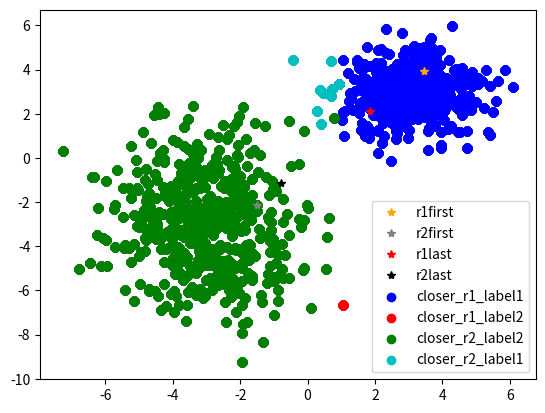

Reproduce this figure in Python.
import matplotlib.pyplot as plt
import numpy as np
import random

alpha = 10E-5
color1 = 'b'
color2 = 'r'
color3 = 'g'
color4 = 'c'


def generate_Points() -> (np.ndarray, np.ndarray, np.ndarray):
    mean = [3, 3]
    cov = [[1, 0], [0, 1]]
    a = np.random.multivariate_normal(mean, cov, 500).T
    mean = [-3, -3]
    cov = [[2, 0], [0, 5]]
    b = np.random.multivariate_normal(mean, cov, 500).T
    c = np.concatenate((a, b), axis=1)
    c = c.T
    np.random.shuffle(c)
    c = c.T
    # x = c[0]
    # y = c[1]
    # plt.plot(x, y, 'x')
    # plt.scatter(a[0], a[1], marker='1', label="a")
    # plt.scatter(b[0], b[1], marker='1', label="b")
    # plt.axis('equal')
    # plt.show()
    return a, b, c


def exercise2(a: np.ndarray, b: np.ndarray, c: np.ndarray):
    points_closer_r1_label1: list = []
    points_closer_r1_label2: list = []
    points_closer_r2_label1: list = []
    points_closer_r2_label2: list = []

    r1List: list = []
    r2List: list = []

    r1 = random.choice(a.T)
    r2 = random.choice(b.T)
    r1List.append(r1)
    r2List.append(r2)

    iterations = 100
    d1: float = 0.0
    d2: float = 0.0
    n_examples = 1000
    for i in range(iterations):
        for point in c.T:
            r1Closeness: float = np.sqrt((r1[0] - point[0]) ** 2 + (r1[0] - point[0]) ** 2)
            r2Closeness: float = np.sqrt((r2[0] - point[0]) ** 2 + (r2[0] - point[0]) ** 2)
            d1 = d1 + (point - r1)
            d2 = d2 + (point - r2)
            if r1Closeness < r2Closeness:
                # closer to r1
                if point in a.T:
                    points_closer_r1_label1.append(point)
                else:
                    points_closer_r1_label2.append(point)
            else:
                # closer to r2
                if point in a.T:
                    points_closer_r2_label1.append(point)
                else:
                    points_closer_r2_label2.append(point)

        r1 = r1 + (alpha / n_examples) * d1
        r2 = r2 + (alpha / n_examples) * d2
        r1List.append(r1)
        r2List.append(r2)
    r1_List_NPArray = np.asarray(r1List).T
    r2_List_NPArray = np.asarray(r2List).T

    plt.plot(r1_List_NPArray[0][0], r1_List_NPArray[1][0],'*', label="r1first", color='orange')
    plt.plot(r2_List_NPArray[0][0], r2_List_NPArray[1][0],'*', label="r2first", color='grey')
    plt.plot(r1_List_NPArray[0][-1], r1_List_NPArray[1][-1],'*', label="r1last", color='red')
    plt.plot(r2_List_NPArray[0][-1], r2_List_NPArray[1][-1],'*', label="r2last", color='black')

    points_closer_r1_label1_NParray = np.asarray(points_closer_r1_label1).T
    points_closer_r1_label2_NParray = np.asarray(points_closer_r1_label2).T
    points_closer_r2_label2_NParray = np.asarray(points_closer_r2_label2).T
    points_closer_r2_label1_NParray = np.asarray(points_closer_r2_label1).T
    print("points_closer_r1_label1_NParray",points_closer_r1_label1_NParray)
    print("points_closer_r1_label2_NParray",points_closer_r1_label2_NParray)
    print("points_closer_r2_label2_NParray",points_closer_r2_label2_NParray)
    print("points_closer_r2_label1_NParray",points_closer_r2_label1_NParray)


    if points_closer_r1_label1_NParray.size != 0:
        plt.scatter(points_closer_r1_label1_NParray[0], points_closer_r1_label1_NParray[1],label="closer_r1_label1", color=color1)
    if points_closer_r1_label2_NParray.size != 0:
        plt.scatter(points_closer_r1_label2_NParray[0], points_closer_r1_label2_NParray[1],label="closer_r1_label2", color=color2)
    if points_closer_r2_label2_NParray.size != 0:
        plt.scatter(points_closer_r2_label2_NParray[0], points_closer_r2_label2_NParray[1],label="closer_r2_label2", color=color3)
    if points_closer_r2_label1_NParray.size != 0:
        plt.scatter(points_closer_r2_label1_NParray[0], points_closer_r2_label1_NParray[1],label="closer_r2_label1", color=color4)

    plt.legend()
    plt.show()


if __name__ == '__main__':
    random.seed(1)
    points1, points2, pointsconcat = generate_Points()
    exercise2(points1, points2, pointsconcat)
